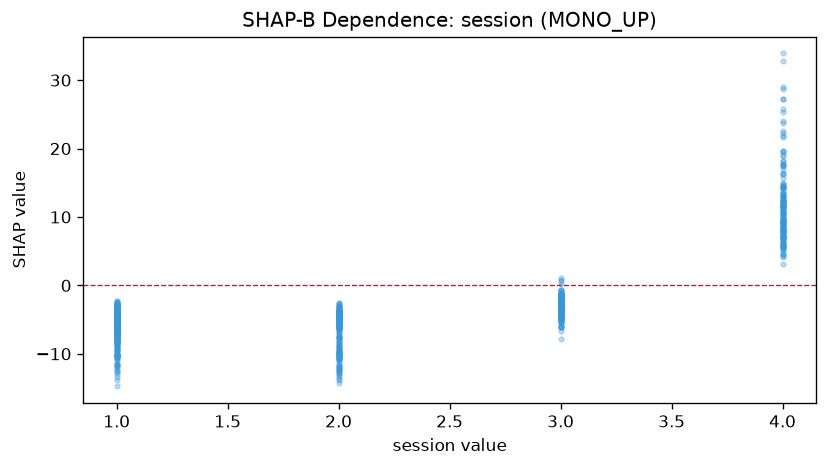

The file beside this chart, header and first rows:
feature_value, shap_value
3.0, -2.613
1.0, -5.176
1.0, -5.174
2.0, -5.277
4.0, 10.94
4.0, 9.591
4.0, 8.982
2.0, -4.66
4.0, 8.366
1.0, -3.32
2.0, -3.76
3.0, -2.901
1.0, -3.843
1.0, -4.114
2.0, -3.608
3.0, -2.651
4.0, 6.771
3.0, -2.242
2.0, -5.833
4.0, 9.319
1.0, -6.054
1.0, -5.271
2.0, -4.858
1.0, -4.299
3.0, -2.363
1.0, -4.279
4.0, 11.78
3.0, -1.818
1.0, -4.572
4.0, 7.808
2.0, -4.616
2.0, -4.276
1.0, -2.723
1.0, -3.574
4.0, 8.151
1.0, -3.225
1.0, -4.238
2.0, -3.772
2.0, -3.897
4.0, 15.63
3.0, -2.939
3.0, -1.376
2.0, -4.768
4.0, 7.312
3.0, -1.357
2.0, -4.556
1.0, -3.468
2.0, -5.01
4.0, 7.978
1.0, -4.091
2.0, -4.044
4.0, 6.287
3.0, -2.241
2.0, -4.331
4.0, 5.974
4.0, 12.32
3.0, -1.319
1.0, -5.8
1.0, -5.501
2.0, -5.125
... 945 more rows
